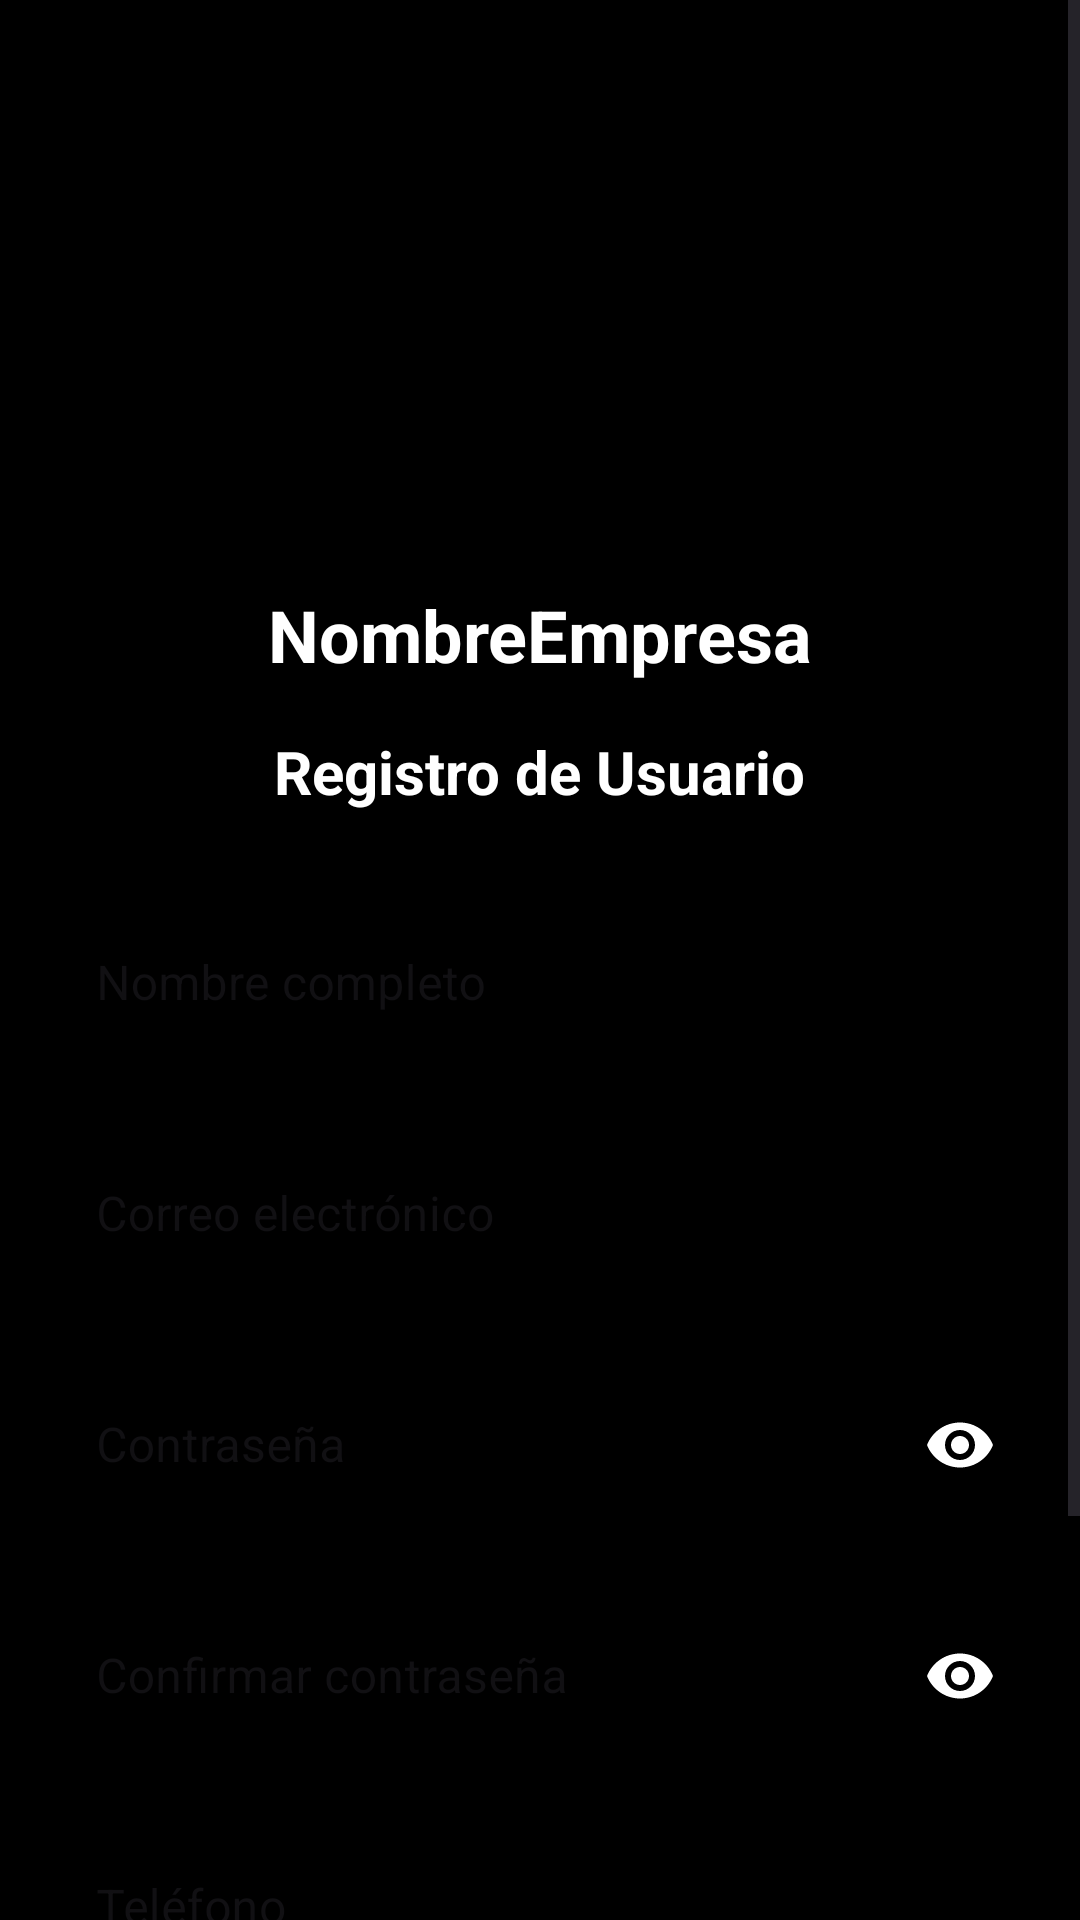

Produce the Android XML layout that renders to this screen, including the resource entries it uses.
<!-- AndroidManifest.xml: activity theme Theme.EcommerceUcompensar -->
<!-- res/layout/activity_sign_up.xml -->
<?xml version="1.0" encoding="utf-8"?>
<ScrollView xmlns:android="http://schemas.android.com/apk/res/android"
    xmlns:app="http://schemas.android.com/apk/res-auto"
    android:layout_width="match_parent"
    android:layout_height="match_parent"
    android:background="@color/black"
    android:fillViewport="true">

    <androidx.constraintlayout.widget.ConstraintLayout
        android:layout_width="match_parent"
        android:layout_height="wrap_content"
        android:padding="16dp">

        
        <ImageView
            android:id="@+id/ivLogo"
            android:layout_width="0dp"
            android:layout_height="0dp"
            android:layout_margin="32dp"
            android:contentDescription="App Logo"
            android:src="@mipmap/ic_launcher"
            android:scaleType="fitCenter"
            app:layout_constraintDimensionRatio="1:1"
            app:layout_constraintEnd_toEndOf="parent"
            app:layout_constraintStart_toStartOf="parent"
            app:layout_constraintTop_toTopOf="parent"
            app:layout_constraintWidth_percent="0.4" />

        
        <TextView
            android:id="@+id/tvCompanyName"
            android:layout_width="wrap_content"
            android:layout_height="wrap_content"
            android:layout_marginTop="16dp"
            android:text="NombreEmpresa"
            android:textColor="@color/white"
            android:textSize="24sp"
            android:textStyle="bold"
            app:layout_constraintEnd_toEndOf="parent"
            app:layout_constraintStart_toStartOf="parent"
            app:layout_constraintTop_toBottomOf="@id/ivLogo" />

        <TextView
            android:id="@+id/tvTitle"
            android:layout_width="wrap_content"
            android:layout_height="wrap_content"
            android:layout_marginTop="16dp"
            android:text="Registro de Usuario"
            android:textColor="@color/white"
            android:textSize="20sp"
            android:textStyle="bold"
            app:layout_constraintEnd_toEndOf="parent"
            app:layout_constraintStart_toStartOf="parent"
            app:layout_constraintTop_toBottomOf="@id/tvCompanyName" />

        <com.google.android.material.textfield.TextInputLayout
            android:id="@+id/tilName"
            style="@style/Widget.MaterialComponents.TextInputLayout.OutlinedBox"
            android:layout_width="match_parent"
            android:layout_height="wrap_content"
            android:layout_marginTop="24dp"
            android:hint="Nombre completo"
            app:boxStrokeColor="@color/white"
            app:hintTextColor="@color/white"
            app:layout_constraintTop_toBottomOf="@id/tvTitle">

            <com.google.android.material.textfield.TextInputEditText
                android:id="@+id/etName"
                android:layout_width="match_parent"
                android:layout_height="wrap_content"
                android:inputType="textPersonName"
                android:textColor="@color/white"
                android:textColorHint="@color/white" />
        </com.google.android.material.textfield.TextInputLayout>

        <com.google.android.material.textfield.TextInputLayout
            android:id="@+id/tilEmail"
            style="@style/Widget.MaterialComponents.TextInputLayout.OutlinedBox"
            android:layout_width="match_parent"
            android:layout_height="wrap_content"
            android:layout_marginTop="16dp"
            android:hint="Correo electrónico"
            app:boxStrokeColor="@color/white"
            app:hintTextColor="@color/white"
            app:layout_constraintTop_toBottomOf="@id/tilName">

            <com.google.android.material.textfield.TextInputEditText
                android:id="@+id/etEmail"
                android:layout_width="match_parent"
                android:layout_height="wrap_content"
                android:inputType="textEmailAddress"
                android:textColor="@color/white"
                android:textColorHint="@color/white" />
        </com.google.android.material.textfield.TextInputLayout>

        <com.google.android.material.textfield.TextInputLayout
            android:id="@+id/tilPassword"
            style="@style/Widget.MaterialComponents.TextInputLayout.OutlinedBox"
            android:layout_width="match_parent"
            android:layout_height="wrap_content"
            android:layout_marginTop="16dp"
            android:hint="Contraseña"
            app:boxStrokeColor="@color/white"
            app:hintTextColor="@color/white"
            app:layout_constraintTop_toBottomOf="@id/tilEmail"
            app:passwordToggleEnabled="true"
            app:passwordToggleTint="@color/white">

            <com.google.android.material.textfield.TextInputEditText
                android:id="@+id/etPassword"
                android:layout_width="match_parent"
                android:layout_height="wrap_content"
                android:inputType="textPassword"
                android:textColor="@color/white"
                android:textColorHint="@color/white" />
        </com.google.android.material.textfield.TextInputLayout>

        <com.google.android.material.textfield.TextInputLayout
            android:id="@+id/tilConfirmPassword"
            style="@style/Widget.MaterialComponents.TextInputLayout.OutlinedBox"
            android:layout_width="match_parent"
            android:layout_height="wrap_content"
            android:layout_marginTop="16dp"
            android:hint="Confirmar contraseña"
            app:boxStrokeColor="@color/white"
            app:hintTextColor="@color/white"
            app:layout_constraintTop_toBottomOf="@id/tilPassword"
            app:passwordToggleEnabled="true"
            app:passwordToggleTint="@color/white">

            <com.google.android.material.textfield.TextInputEditText
                android:id="@+id/etConfirmPassword"
                android:layout_width="match_parent"
                android:layout_height="wrap_content"
                android:inputType="textPassword"
                android:textColor="@color/white"
                android:textColorHint="@color/white" />
        </com.google.android.material.textfield.TextInputLayout>

        <com.google.android.material.textfield.TextInputLayout
            android:id="@+id/tilPhone"
            style="@style/Widget.MaterialComponents.TextInputLayout.OutlinedBox"
            android:layout_width="match_parent"
            android:layout_height="wrap_content"
            android:layout_marginTop="16dp"
            android:hint="Teléfono"
            app:boxStrokeColor="@color/white"
            app:hintTextColor="@color/white"
            app:layout_constraintTop_toBottomOf="@id/tilConfirmPassword">

            <com.google.android.material.textfield.TextInputEditText
                android:id="@+id/etPhone"
                android:layout_width="match_parent"
                android:layout_height="wrap_content"
                android:inputType="phone"
                android:textColor="@color/white"
                android:textColorHint="@color/white" />
        </com.google.android.material.textfield.TextInputLayout>

        <com.google.android.material.button.MaterialButton
            android:id="@+id/btnRegister"
            android:layout_width="match_parent"
            android:layout_height="wrap_content"
            android:layout_marginTop="24dp"
            android:padding="12dp"
            android:text="Registrarse"
            android:textColor="@color/white"
            app:backgroundTint="@color/blue"
            app:layout_constraintTop_toBottomOf="@id/tilPhone" />

        <com.google.android.material.button.MaterialButton
            android:id="@+id/btnBackToLogin"
            style="@style/Widget.MaterialComponents.Button.TextButton"
            android:layout_width="wrap_content"
            android:layout_height="wrap_content"
            android:layout_marginTop="8dp"
            android:text="¿Ya tienes cuenta? Inicia sesión"
            android:textColor="@color/white"
            app:layout_constraintEnd_toEndOf="parent"
            app:layout_constraintStart_toStartOf="parent"
            app:layout_constraintTop_toBottomOf="@id/btnRegister" />

    </androidx.constraintlayout.widget.ConstraintLayout>
</ScrollView>
<!-- resources referenced by this layout -->
<resources>
  <style name="Theme.EcommerceUcompensar" parent="Base.Theme.EcommerceUcompensar" />
  <style name="Base.Theme.EcommerceUcompensar" parent="Theme.Material3.DayNight.NoActionBar">
          
          
      </style>
  <!-- not gathered from this repository: default colours our renderer supplied (Android Studio template values) -->
  <color name="black">#FF000000</color>
  <color name="white">#FFFFFFFF</color>
</resources>
